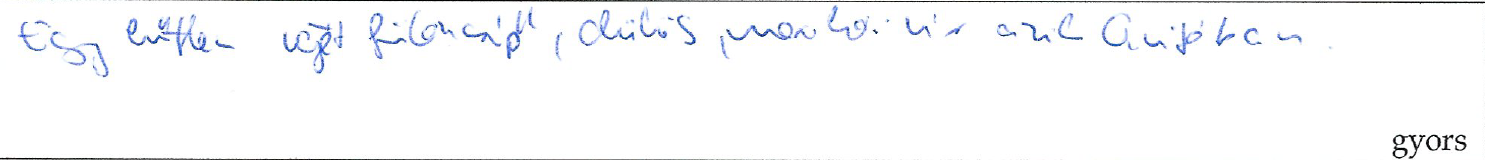

The data file committed next to this chart (first rows):
EventType; T; X; Y; P; Altitude; Azimuth; Distance
1; 231815; 36437; 909; 3537; 560; 370; 0
1; 231816; 36437; 909; 4049; 560; 370; 0
1; 231817; 36437; 909; 4337; 560; 370; 0
1; 231818; 36437; 909; 4610; 560; 360; 0
1; 231818; 36437; 909; 4978; 560; 360; 0
1; 231823; 36437; 909; 5634; 560; 360; 0
1; 231829; 36437; 909; 6178; 560; 360; 0
1; 231834; 36437; 909; 6643; 560; 360; 0
1; 231839; 36437; 909; 7091; 560; 360; 0
1; 231845; 36437; 909; 7475; 560; 360; 0
1; 231850; 36437; 909; 8003; 550; 350; 0
1; 231855; 36557; 859; 8403; 550; 350; 0
1; 231861; 36575; 859; 8756; 550; 350; 0
1; 231866; 36597; 860; 8804; 550; 350; 0
1; 231871; 36623; 864; 8852; 550; 340; 0
1; 231877; 36652; 870; 9060; 550; 340; 0
1; 231882; 36686; 876; 9204; 550; 340; 0
1; 231888; 36725; 884; 9396; 550; 340; 0
1; 231893; 36770; 896; 9428; 550; 340; 0
1; 231898; 36819; 914; 9428; 560; 320; 0
1; 231904; 36870; 938; 9428; 560; 320; 0
1; 231909; 36919; 969; 9460; 560; 320; 0
1; 231914; 36963; 1006; 9460; 560; 320; 0
1; 231920; 36999; 1046; 9380; 560; 320; 0
1; 231925; 37026; 1090; 9332; 560; 320; 0
1; 231930; 37044; 1134; 9284; 560; 320; 0
1; 231936; 37053; 1176; 9156; 560; 310; 0
1; 231941; 37055; 1215; 8740; 560; 310; 0
1; 231946; 37055; 1246; 8163; 560; 310; 0
1; 231952; 37054; 1273; 7475; 560; 310; 0
1; 231957; 37044; 1296; 6242; 560; 310; 0
1; 231963; 37030; 1313; 4706; 560; 310; 0
1; 231968; 37019; 1324; 2433; 560; 310; 0
1; 231973; 36987; 1334; 1; 560; 310; 0
1; 232044; 36775; 831; 624; 550; 340; 0
1; 232045; 36775; 831; 3313; 560; 350; 0
1; 232046; 36775; 831; 4658; 550; 340; 0
1; 232048; 36775; 831; 5346; 550; 350; 0
1; 232053; 36775; 831; 5954; 550; 350; 0
1; 232059; 36775; 831; 6306; 550; 350; 0
1; 232064; 36775; 831; 6627; 550; 350; 0
1; 232070; 36775; 831; 6899; 550; 350; 0
1; 232075; 36775; 831; 7347; 550; 350; 0
1; 232080; 36775; 831; 7347; 550; 350; 0
1; 232086; 36775; 831; 7267; 550; 350; 0
1; 232091; 36775; 831; 6691; 550; 350; 0
1; 232096; 36775; 831; 5890; 550; 340; 0
1; 232102; 36735; 947; 4786; 550; 340; 0
1; 232107; 36730; 999; 2769; 550; 340; 0
1; 232112; 36704; 1096; 528; 550; 340; 0
1; 232178; 36488; 1166; 4017; 550; 330; 0
1; 232179; 36488; 1166; 6082; 550; 330; 0
1; 232181; 36488; 1166; 7443; 550; 330; 0
1; 232186; 36488; 1166; 8195; 550; 330; 0
1; 232191; 36488; 1166; 8579; 550; 330; 0
1; 232197; 36488; 1166; 8820; 550; 330; 0
1; 232202; 36488; 1166; 9076; 550; 330; 0
1; 232208; 36488; 1166; 9332; 550; 330; 0
1; 232213; 36488; 1166; 9332; 550; 330; 0
1; 232218; 36488; 1166; 9204; 550; 330; 0
... 2,169 more rows
